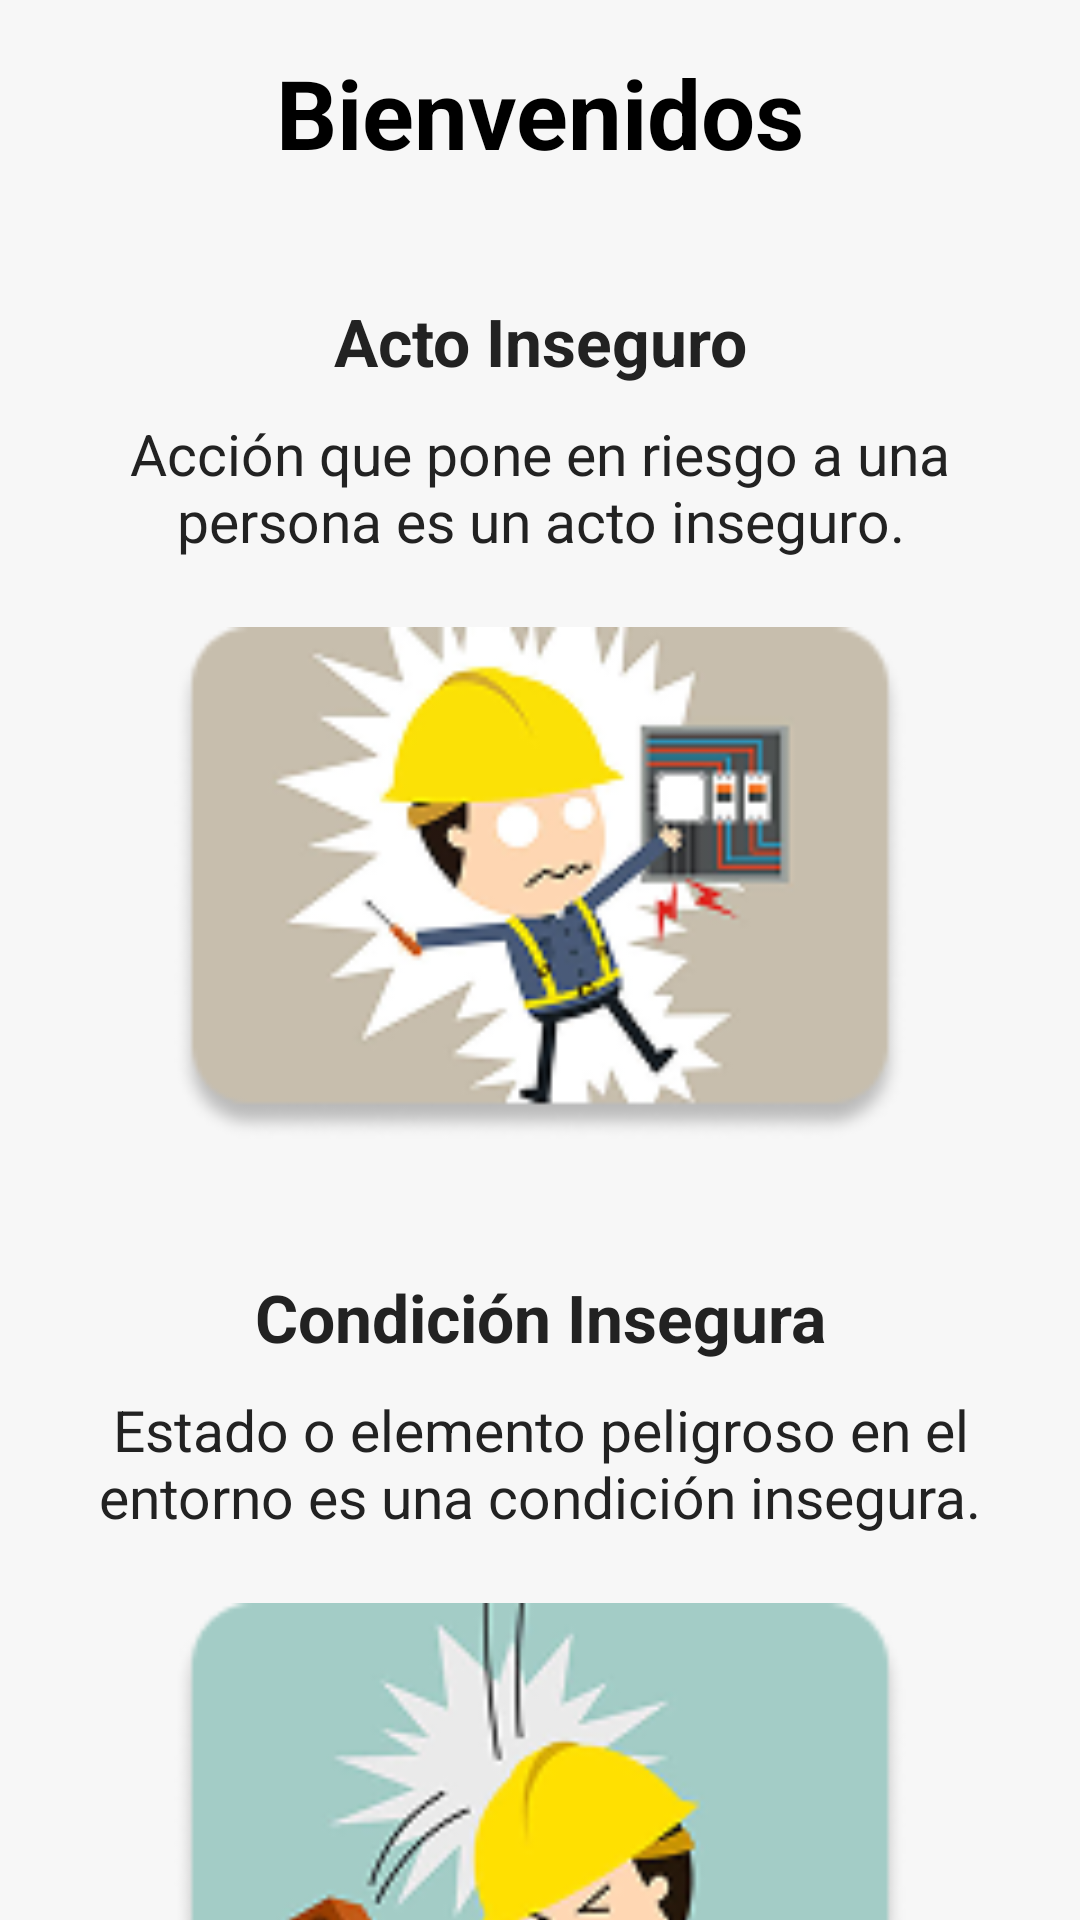

Android layout source for this screen:
<!-- AndroidManifest.xml: application theme Theme.Reportes -->
<!-- res/layout/activity_principal.xml -->
<?xml version="1.0" encoding="utf-8"?>
<androidx.drawerlayout.widget.DrawerLayout xmlns:android="http://schemas.android.com/apk/res/android"
        xmlns:tools="http://schemas.android.com/tools"
        xmlns:app="http://schemas.android.com/apk/res-auto"
        android:id="@+id/drawer_layout"
        android:layout_width="match_parent"
        android:layout_height="match_parent"
        tools:context=".ui.usuario.PrincipalActivity">

    <androidx.constraintlayout.widget.ConstraintLayout
            android:id="@+id/main"
            android:layout_width="match_parent"
            android:layout_height="match_parent"
            android:background="#F7F7F7">

        
        <ImageButton
                android:id="@+id/btnMenu"
                android:layout_width="48dp"
                android:layout_height="48dp"
                android:background="?attr/selectableItemBackgroundBorderless"
                android:padding="6dp"
                android:src="@drawable/baseline_density_medium_24"
                android:contentDescription="Menú"
                app:layout_constraintTop_toTopOf="parent"
                app:layout_constraintStart_toStartOf="parent"
                android:layout_marginTop="16dp"
                android:layout_marginStart="16dp"/>

        
        <TextView
                android:id="@+id/txtTitulo"
                android:layout_width="wrap_content"
                android:layout_height="wrap_content"
                android:text="Bienvenidos"
                android:textSize="32sp"
                android:textStyle="bold"
                android:textColor="#000"
                android:textAlignment="center"
                app:layout_constraintTop_toTopOf="parent"
                app:layout_constraintStart_toStartOf="parent"
                app:layout_constraintEnd_toEndOf="parent"
                android:layout_marginTop="16dp"/>

        
        <TextView
                android:id="@+id/txtActoTitulo"
                android:layout_width="0dp"
                android:layout_height="wrap_content"
                android:text="Acto Inseguro"
                android:textSize="22sp"
                android:textStyle="bold"
                android:textColor="#222"
                android:textAlignment="center"
                app:layout_constraintTop_toBottomOf="@id/txtTitulo"
                app:layout_constraintStart_toStartOf="parent"
                app:layout_constraintEnd_toEndOf="parent"
                android:layout_marginTop="40dp"
                android:layout_marginHorizontal="24dp"/>

        
        <TextView
                android:id="@+id/txtActoDesc"
                android:layout_width="0dp"
                android:layout_height="wrap_content"
                android:text="Acción que pone en riesgo a una persona es un acto inseguro."
                android:textSize="19sp"
                android:textColor="#222"
                android:textAlignment="center"
                app:layout_constraintTop_toBottomOf="@id/txtActoTitulo"
                app:layout_constraintStart_toStartOf="parent"
                app:layout_constraintEnd_toEndOf="parent"
                android:layout_marginTop="10dp"
                android:layout_marginHorizontal="24dp"/>

        
        <ImageView
                android:id="@+id/img1"
                android:layout_width="260dp"
                android:layout_height="180dp"
                android:src="@drawable/acto_inseguro"
                android:scaleType="centerCrop"
                android:padding="8dp"
                app:layout_constraintTop_toBottomOf="@id/txtActoDesc"
                app:layout_constraintStart_toStartOf="parent"
                app:layout_constraintEnd_toEndOf="parent"
                android:layout_marginTop="18dp"/>

        
        <TextView
                android:id="@+id/txtCondicionTitulo"
                android:layout_width="0dp"
                android:layout_height="wrap_content"
                android:text="Condición Insegura"
                android:textSize="22sp"
                android:textStyle="bold"
                android:textColor="#222"
                android:textAlignment="center"
                app:layout_constraintTop_toBottomOf="@id/img1"
                app:layout_constraintStart_toStartOf="parent"
                app:layout_constraintEnd_toEndOf="parent"
                android:layout_marginTop="40dp"
                android:layout_marginHorizontal="24dp"/>

        
        <TextView
                android:id="@+id/txtCondicionDesc"
                android:layout_width="0dp"
                android:layout_height="wrap_content"
                android:text="Estado o elemento peligroso en el entorno es una condición insegura."
                android:textSize="19sp"
                android:textColor="#222"
                android:textAlignment="center"
                app:layout_constraintTop_toBottomOf="@id/txtCondicionTitulo"
                app:layout_constraintStart_toStartOf="parent"
                app:layout_constraintEnd_toEndOf="parent"
                android:layout_marginTop="10dp"
                android:layout_marginHorizontal="24dp"/>

        
        <ImageView
                android:id="@+id/img2"
                android:layout_width="260dp"
                android:layout_height="180dp"
                android:src="@drawable/condicion_insegura"
                android:scaleType="centerCrop"
                android:padding="8dp"
                app:layout_constraintTop_toBottomOf="@id/txtCondicionDesc"
                app:layout_constraintStart_toStartOf="parent"
                app:layout_constraintEnd_toEndOf="parent"
                android:layout_marginTop="18dp"/>

    </androidx.constraintlayout.widget.ConstraintLayout>

    <com.google.android.material.navigation.NavigationView
            android:id="@+id/navigation_view"
            android:layout_width="250dp"
            android:layout_height="match_parent"
            android:layout_gravity="start"
            app:menu="@menu/menu_drawer"
            app:itemIconSize="36dp"
            app:itemMaxLines="2"
            android:paddingTop="70dp"
            android:paddingBottom="80dp"
            android:paddingLeft="8dp"
            android:paddingRight="8dp"
            android:background="@color/menuBackgroundBlue"
            app:itemBackground="@drawable/menu_item_bg"
            app:itemTextColor="@color/menuTextWhite"
            app:itemIconTint="@color/menuTextWhite"/>


</androidx.drawerlayout.widget.DrawerLayout>
<!-- resources referenced by this layout -->
<resources>
  <color name="menuBackgroundBlue">#1e3a54</color>
  <color name="menuTextWhite">#FFFFFF</color>
  <!-- drawable acto_inseguro: png bitmap (drawable, 19358 bytes) -->
  <!-- drawable condicion_insegura: png bitmap (drawable, 18269 bytes) -->
  <!-- drawable menu_item_bg (drawable) -->
  <?xml version="1.0" encoding="utf-8"?>
  <selector xmlns:android="http://schemas.android.com/apk/res/android">
      <item android:state_checked="true" android:drawable="@color/menuItemSelectedOverlay"/>
      <item android:drawable="@android:color/transparent"/>
  </selector>
  <style name="Theme.Reportes" parent="Base.Theme.Reportes" />
  <color name="menuItemSelectedOverlay">#00BCD4</color>
  <style name="Base.Theme.Reportes" parent="Theme.Material3.DayNight.NoActionBar">
          
          <item name="colorPrimary">@color/colorAccent</item>
      </style>
  <color name="colorAccent">#2D86F9</color>
</resources>
